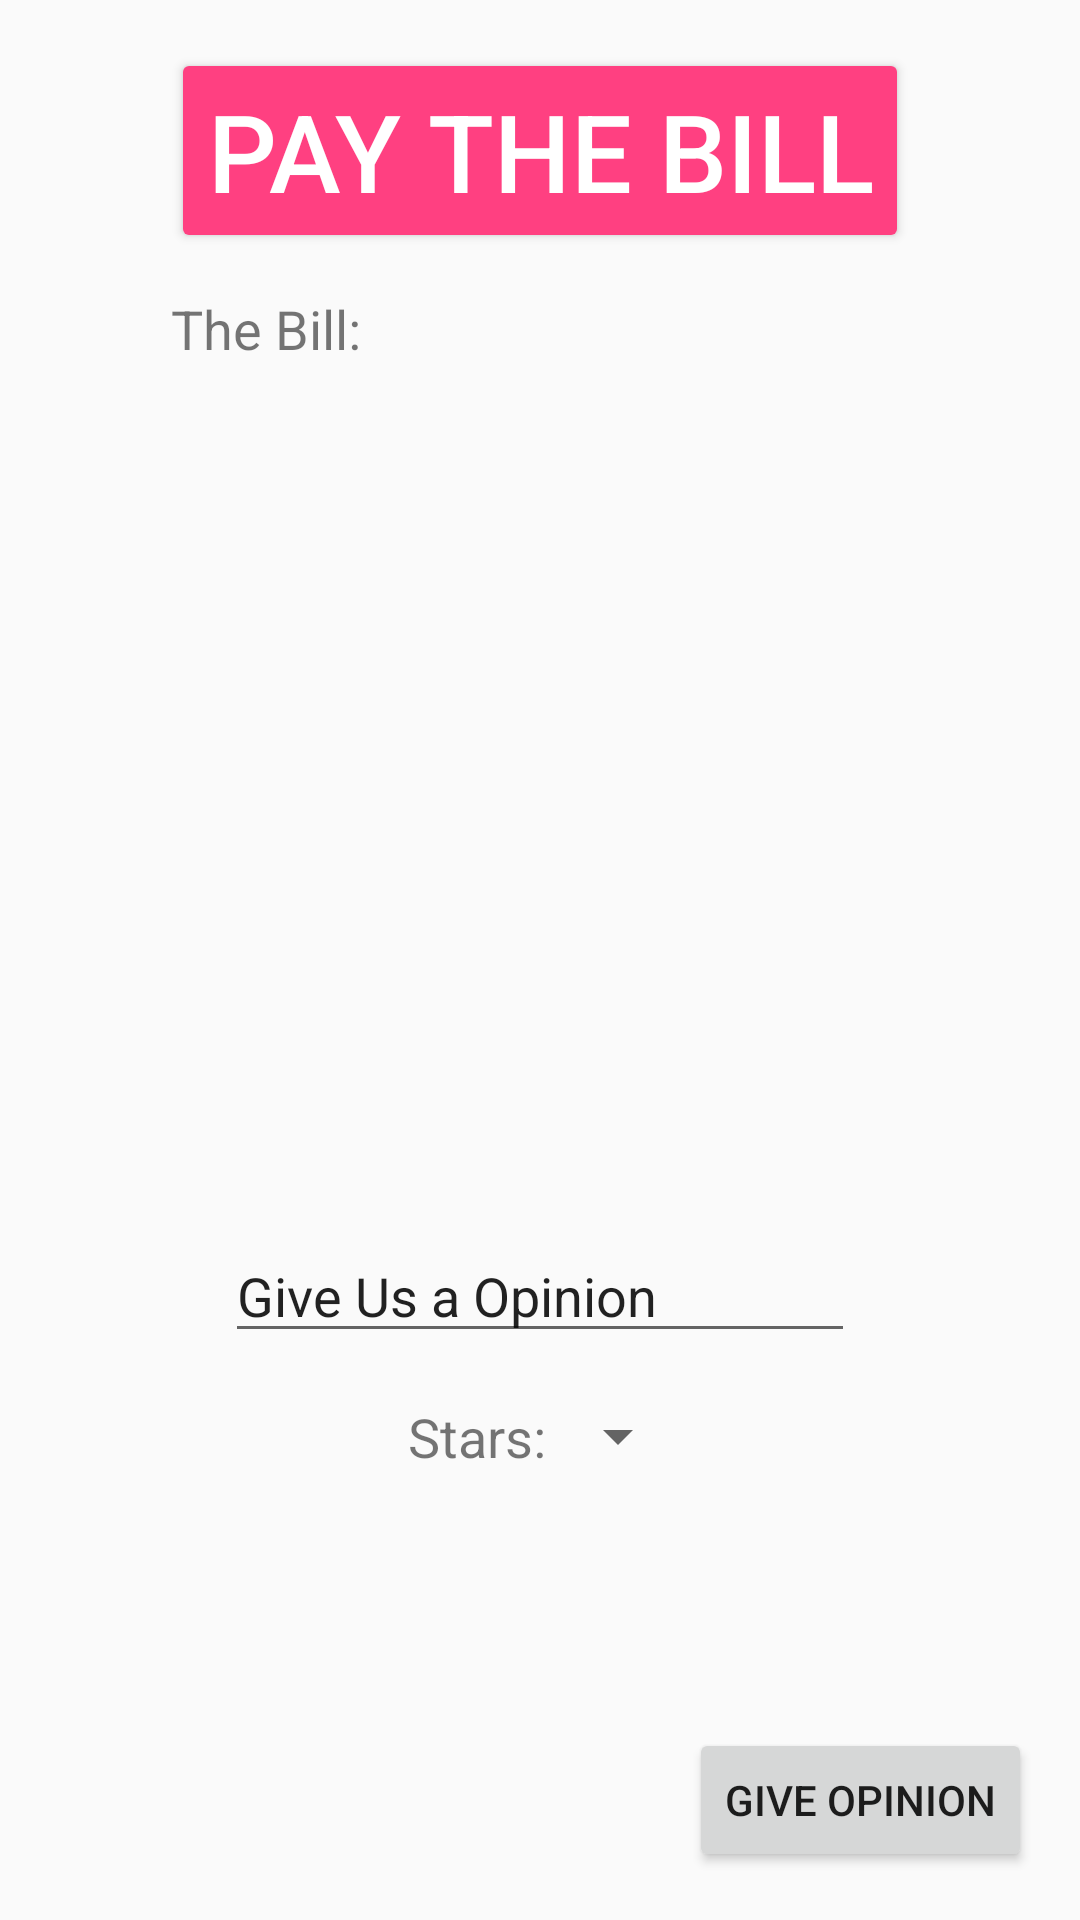

Write the Android layout XML for this screen, with the resource values it uses.
<!-- AndroidManifest.xml: application theme AppTheme -->
<!-- res/layout/activity_pay.xml -->
<?xml version="1.0" encoding="utf-8"?>
<RelativeLayout xmlns:android="http://schemas.android.com/apk/res/android"
    xmlns:tools="http://schemas.android.com/tools"
    android:id="@+id/activity_pay"
    android:layout_width="match_parent"
    android:layout_height="match_parent"
    android:paddingBottom="@dimen/activity_vertical_margin"
    android:paddingLeft="@dimen/activity_horizontal_margin"
    android:paddingRight="@dimen/activity_horizontal_margin"
    android:paddingTop="@dimen/activity_vertical_margin"
    tools:context="com.example.user.clientapp.Pay">

    <Button
        android:text="Pay The Bill"
        android:layout_width="wrap_content"
        android:layout_height="wrap_content"
        android:layout_alignParentTop="true"
        android:layout_centerHorizontal="true"
        android:id="@+id/buttonPayBill"
        style="@style/Widget.AppCompat.Button.Colored"
        android:textSize="36sp" />

    <EditText
        android:layout_width="wrap_content"
        android:layout_height="wrap_content"
        android:inputType="textPersonName"
        android:text="Give Us a Opinion"
        android:ems="10"
        android:layout_marginBottom="173dp"
        android:id="@+id/Opinion"
        android:layout_alignParentBottom="true"
        android:layout_centerHorizontal="true" />

    <Spinner
        android:layout_width="wrap_content"
        android:layout_height="wrap_content"
        android:id="@+id/spinner"
        android:layout_alignTop="@+id/LabelStars"
        android:layout_toRightOf="@+id/LabelStars"
        android:layout_toEndOf="@+id/LabelStars"
        android:gravity="center"/>

    <TextView
        android:text="Stars:"
        android:layout_width="wrap_content"
        android:layout_height="wrap_content"
        android:layout_marginTop="57dp"
        android:id="@+id/LabelStars"
        android:gravity="center"
        android:textSize="18sp"
        android:layout_marginLeft="61dp"
        android:layout_marginStart="61dp"
        android:layout_alignTop="@+id/Opinion"
        android:layout_alignLeft="@+id/Opinion"
        android:layout_alignStart="@+id/Opinion" />

    <Button
        android:text="Give Opinion"
        android:layout_width="wrap_content"
        android:layout_height="wrap_content"
        android:id="@+id/buttonGiveOpinion"
        android:layout_alignParentBottom="true"
        android:layout_alignParentRight="true"
        android:layout_alignParentEnd="true" />

    <TextView
        android:layout_width="wrap_content"
        android:layout_height="wrap_content"
        android:id="@+id/BillData"
        android:layout_below="@+id/buttonPayBill"
        android:layout_centerHorizontal="true"
        android:layout_marginTop="57dp" />

    <TextView
        android:layout_width="wrap_content"
        android:layout_height="wrap_content"
        android:layout_below="@+id/buttonPayBill"
        android:layout_alignLeft="@+id/buttonPayBill"
        android:layout_alignStart="@+id/buttonPayBill"
        android:layout_marginTop="13dp"
        android:id="@+id/LabelThebill"
        android:textSize="18sp"
        android:text="The Bill:" />
</RelativeLayout>
<!-- resources referenced by this layout -->
<resources>
  <dimen name="activity_horizontal_margin">16dp</dimen>
  <dimen name="activity_vertical_margin">16dp</dimen>
  <style name="AppTheme" parent="Theme.AppCompat.Light.DarkActionBar">
          
          <item name="colorPrimary">@color/colorPrimary</item>
          <item name="colorPrimaryDark">@color/colorPrimaryDark</item>
          <item name="colorAccent">@color/colorAccent</item>
      </style>
  <color name="colorPrimary">#3F51B5</color>
  <color name="colorPrimaryDark">#303F9F</color>
  <color name="colorAccent">#FF4081</color>
</resources>
